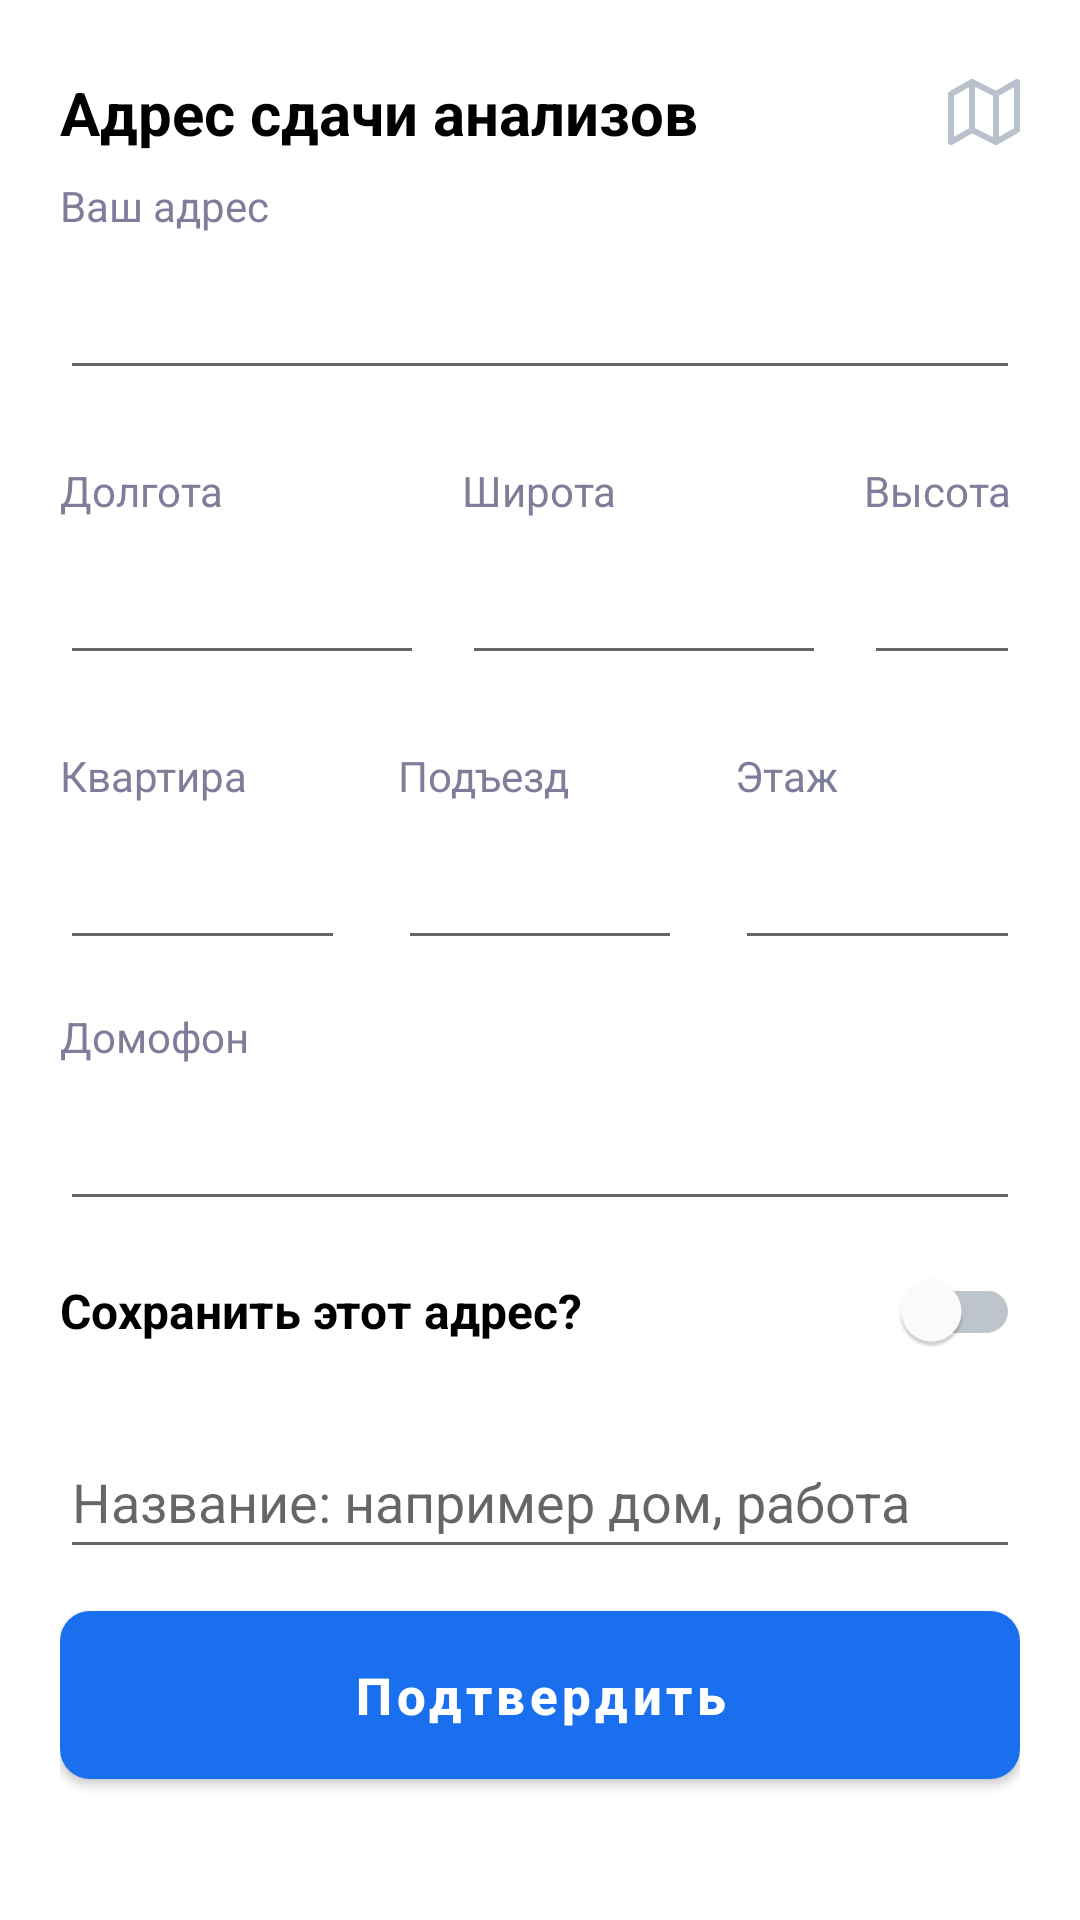

Produce the Android XML layout that renders to this screen, including the resource entries it uses.
<!-- AndroidManifest.xml: application theme Theme.SmartLab -->
<!-- res/layout/bottom_sheet_address.xml -->
<?xml version="1.0" encoding="utf-8"?>
<LinearLayout xmlns:android="http://schemas.android.com/apk/res/android"
    xmlns:app="http://schemas.android.com/apk/res-auto"
    android:layout_width="match_parent"
    android:layout_height="wrap_content"
    android:background="@drawable/shape_bottom_sheet"
    android:orientation="vertical"
    android:paddingHorizontal="20dp"
    android:paddingTop="24dp"
    android:paddingBottom="32dp">

    <LinearLayout
        android:layout_width="match_parent"
        android:layout_height="wrap_content"
        android:gravity="center_vertical"
        android:orientation="horizontal">

        <TextView
            android:layout_width="0dp"
            android:layout_height="wrap_content"
            android:layout_weight="1"
            android:text="Адрес сдачи анализов"
            android:textColor="@color/black"
            android:textSize="20sp"
            android:textStyle="bold" />

        <ImageView
            android:id="@+id/ivMap"
            android:layout_width="wrap_content"
            android:layout_height="wrap_content"
            android:src="@drawable/map" />
    </LinearLayout>

    <TextView
        android:layout_width="wrap_content"
        android:layout_height="wrap_content"
        android:layout_marginTop="8dp"
        android:text="Ваш адрес"
        android:textColor="#7E7E9A" />

    <EditText
        android:id="@+id/etAddress"
        android:layout_width="match_parent"
        android:layout_height="48dp"
        android:layout_marginTop="4dp" />

    <androidx.constraintlayout.widget.ConstraintLayout
        android:layout_width="match_parent"
        android:layout_height="wrap_content"
        android:layout_marginTop="16dp"
        android:orientation="horizontal">

        <LinearLayout
            android:id="@+id/longitudeContainer"
            android:layout_width="0dp"
            android:layout_height="wrap_content"
            android:layout_marginEnd="12.5dp"
            android:orientation="vertical"
            app:layout_constraintEnd_toStartOf="@id/latitudeContainer"
            app:layout_constraintHorizontal_chainStyle="spread"
            app:layout_constraintHorizontal_weight="7"
            app:layout_constraintStart_toStartOf="parent"
            app:layout_constraintTop_toTopOf="parent">

            <TextView
                android:layout_width="wrap_content"
                android:layout_height="wrap_content"
                android:layout_marginTop="8dp"
                android:text="Долгота"
                android:textColor="#7E7E9A" />

            <EditText
                android:id="@+id/etLongitude"
                android:layout_width="match_parent"
                android:layout_height="48dp"
                android:layout_marginTop="4dp" />
        </LinearLayout>

        <LinearLayout
            android:id="@+id/latitudeContainer"
            android:layout_width="0dp"
            android:layout_height="wrap_content"
            android:layout_marginEnd="12.5dp"
            android:orientation="vertical"
            app:layout_constraintEnd_toStartOf="@id/heightContainer"
            app:layout_constraintHorizontal_weight="7"
            app:layout_constraintStart_toEndOf="@id/longitudeContainer"
            app:layout_constraintTop_toTopOf="parent">

            <TextView
                android:layout_width="wrap_content"
                android:layout_height="wrap_content"
                android:layout_marginTop="8dp"
                android:text="Широта"
                android:textColor="#7E7E9A" />

            <EditText
                android:id="@+id/etLatitude"
                android:layout_width="match_parent"
                android:layout_height="48dp"
                android:layout_marginTop="4dp" />
        </LinearLayout>

        <LinearLayout
            android:id="@+id/heightContainer"
            android:layout_width="0dp"
            android:layout_height="wrap_content"
            android:orientation="vertical"
            app:layout_constraintEnd_toEndOf="parent"
            app:layout_constraintHorizontal_weight="3"
            app:layout_constraintStart_toEndOf="@id/latitudeContainer"
            app:layout_constraintTop_toTopOf="parent">

            <TextView
                android:layout_width="wrap_content"
                android:layout_height="wrap_content"
                android:layout_marginTop="8dp"
                android:text="Высота"
                android:textColor="#7E7E9A" />

            <EditText
                android:id="@+id/etHeight"
                android:layout_width="match_parent"
                android:layout_height="48dp"
                android:layout_marginTop="4dp" />
        </LinearLayout>
    </androidx.constraintlayout.widget.ConstraintLayout>

    <androidx.constraintlayout.widget.ConstraintLayout
        android:layout_width="match_parent"
        android:layout_height="wrap_content"
        android:layout_marginTop="16dp"
        android:orientation="horizontal">

        <LinearLayout
            android:id="@+id/flatContainer"
            android:layout_width="0dp"
            android:layout_height="wrap_content"
            android:layout_marginEnd="17.5dp"
            android:orientation="vertical"
            app:layout_constraintEnd_toStartOf="@id/entranceContainer"
            app:layout_constraintHorizontal_chainStyle="spread"
            app:layout_constraintHorizontal_weight="1"
            app:layout_constraintStart_toStartOf="parent"
            app:layout_constraintTop_toTopOf="parent">

            <TextView
                android:layout_width="wrap_content"
                android:layout_height="wrap_content"
                android:layout_marginTop="8dp"
                android:text="Квартира"
                android:textColor="#7E7E9A" />

            <EditText
                android:id="@+id/etFlat"
                android:layout_width="match_parent"
                android:layout_height="48dp"
                android:layout_marginTop="4dp" />
        </LinearLayout>

        <LinearLayout
            android:id="@+id/entranceContainer"
            android:layout_width="0dp"
            android:layout_height="wrap_content"
            android:layout_marginEnd="17.5dp"
            android:orientation="vertical"
            app:layout_constraintEnd_toStartOf="@id/floorContainer"
            app:layout_constraintHorizontal_weight="1"
            app:layout_constraintStart_toEndOf="@id/flatContainer"
            app:layout_constraintTop_toTopOf="parent">

            <TextView
                android:layout_width="wrap_content"
                android:layout_height="wrap_content"
                android:layout_marginTop="8dp"
                android:text="Подъезд"
                android:textColor="#7E7E9A" />

            <EditText
                android:id="@+id/etEntrance"
                android:layout_width="match_parent"
                android:layout_height="48dp"
                android:layout_marginTop="4dp" />
        </LinearLayout>

        <LinearLayout
            android:id="@+id/floorContainer"
            android:layout_width="0dp"
            android:layout_height="wrap_content"
            android:orientation="vertical"
            app:layout_constraintEnd_toEndOf="parent"
            app:layout_constraintHorizontal_weight="1"
            app:layout_constraintStart_toEndOf="@id/entranceContainer"
            app:layout_constraintTop_toTopOf="parent">

            <TextView
                android:layout_width="wrap_content"
                android:layout_height="wrap_content"
                android:layout_marginTop="8dp"
                android:text="Этаж"
                android:textColor="#7E7E9A" />

            <EditText
                android:id="@+id/etFloor"
                android:layout_width="match_parent"
                android:layout_height="48dp"
                android:layout_marginTop="4dp" />
        </LinearLayout>
    </androidx.constraintlayout.widget.ConstraintLayout>

    <TextView
        android:layout_width="wrap_content"
        android:layout_height="wrap_content"
        android:layout_marginTop="16dp"
        android:text="Домофон"
        android:textColor="#7E7E9A" />

    <EditText
        android:id="@+id/etIntercom"
        android:layout_width="match_parent"
        android:layout_height="48dp"
        android:layout_marginTop="4dp" />

    <LinearLayout
        android:layout_width="match_parent"
        android:layout_height="wrap_content"
        android:layout_marginTop="6dp"
        android:gravity="center_vertical"
        android:orientation="horizontal">

        <TextView
            android:layout_width="0dp"
            android:layout_height="wrap_content"
            android:layout_weight="1"
            android:text="Сохранить этот адрес?"
            android:textColor="@color/black"
            android:textSize="16sp"
            android:textStyle="bold" />

        <androidx.appcompat.widget.SwitchCompat
            android:id="@+id/switchSaveAddress"
            android:layout_width="wrap_content"
            android:layout_height="wrap_content"
            android:checked="false"
            app:thumbTint="@color/white"
            app:trackTint="@color/switch_track_selector" />
    </LinearLayout>

    <EditText
        android:id="@+id/etAddressName"
        android:layout_width="match_parent"
        android:layout_height="48dp"
        android:layout_marginTop="14dp"
        android:hint="Название: например дом, работа" />

    <com.google.android.material.button.MaterialButton
        android:id="@+id/btnConfirm"
        android:layout_width="match_parent"
        android:layout_height="56dp"
        android:layout_marginTop="14dp"
        android:insetTop="0dp"
        android:insetBottom="0dp"
        android:text="Подтвердить"
        android:textAllCaps="false"
        android:textSize="17sp"
        android:textStyle="bold"
        app:backgroundTint="@color/accent"
        app:cornerRadius="10dp" />
</LinearLayout>
<!-- resources referenced by this layout -->
<resources>
  <color name="accent">#1A6FEE</color>
  <color name="black">#FF000000</color>
  <color name="white">#FFFFFFFF</color>
  <!-- drawable map (drawable) -->
  <vector xmlns:android="http://schemas.android.com/apk/res/android"
      android:width="24dp"
      android:height="24dp"
      android:viewportWidth="24"
      android:viewportHeight="24">
    <path
        android:pathData="M1,6V22L8,18L16,22L23,18V2L16,6L8,2L1,6Z"
        android:strokeLineJoin="round"
        android:strokeWidth="2"
        android:fillColor="#00000000"
        android:strokeColor="#B8C1CC"
        android:strokeLineCap="round"/>
    <path
        android:pathData="M8,2V18"
        android:strokeLineJoin="round"
        android:strokeWidth="2"
        android:fillColor="#00000000"
        android:strokeColor="#B8C1CC"
        android:strokeLineCap="round"/>
    <path
        android:pathData="M16,6V22"
        android:strokeLineJoin="round"
        android:strokeWidth="2"
        android:fillColor="#00000000"
        android:strokeColor="#B8C1CC"
        android:strokeLineCap="round"/>
  </vector>
  <style name="Theme.SmartLab" parent="Theme.MaterialComponents.DayNight.DarkActionBar">
          
          <item name="colorPrimary">@color/purple_500</item>
          <item name="colorPrimaryVariant">@color/purple_700</item>
          <item name="colorOnPrimary">@color/white</item>
          
          <item name="colorSecondary">@color/teal_200</item>
          <item name="colorSecondaryVariant">@color/teal_700</item>
          <item name="colorOnSecondary">@color/black</item>
          
          <item name="android:statusBarColor">?attr/colorPrimaryVariant</item>
          
      </style>
  <color name="purple_500">#FF6200EE</color>
  <color name="purple_700">#FF3700B3</color>
  <color name="teal_200">#FF03DAC5</color>
  <color name="teal_700">#FF018786</color>
</resources>
